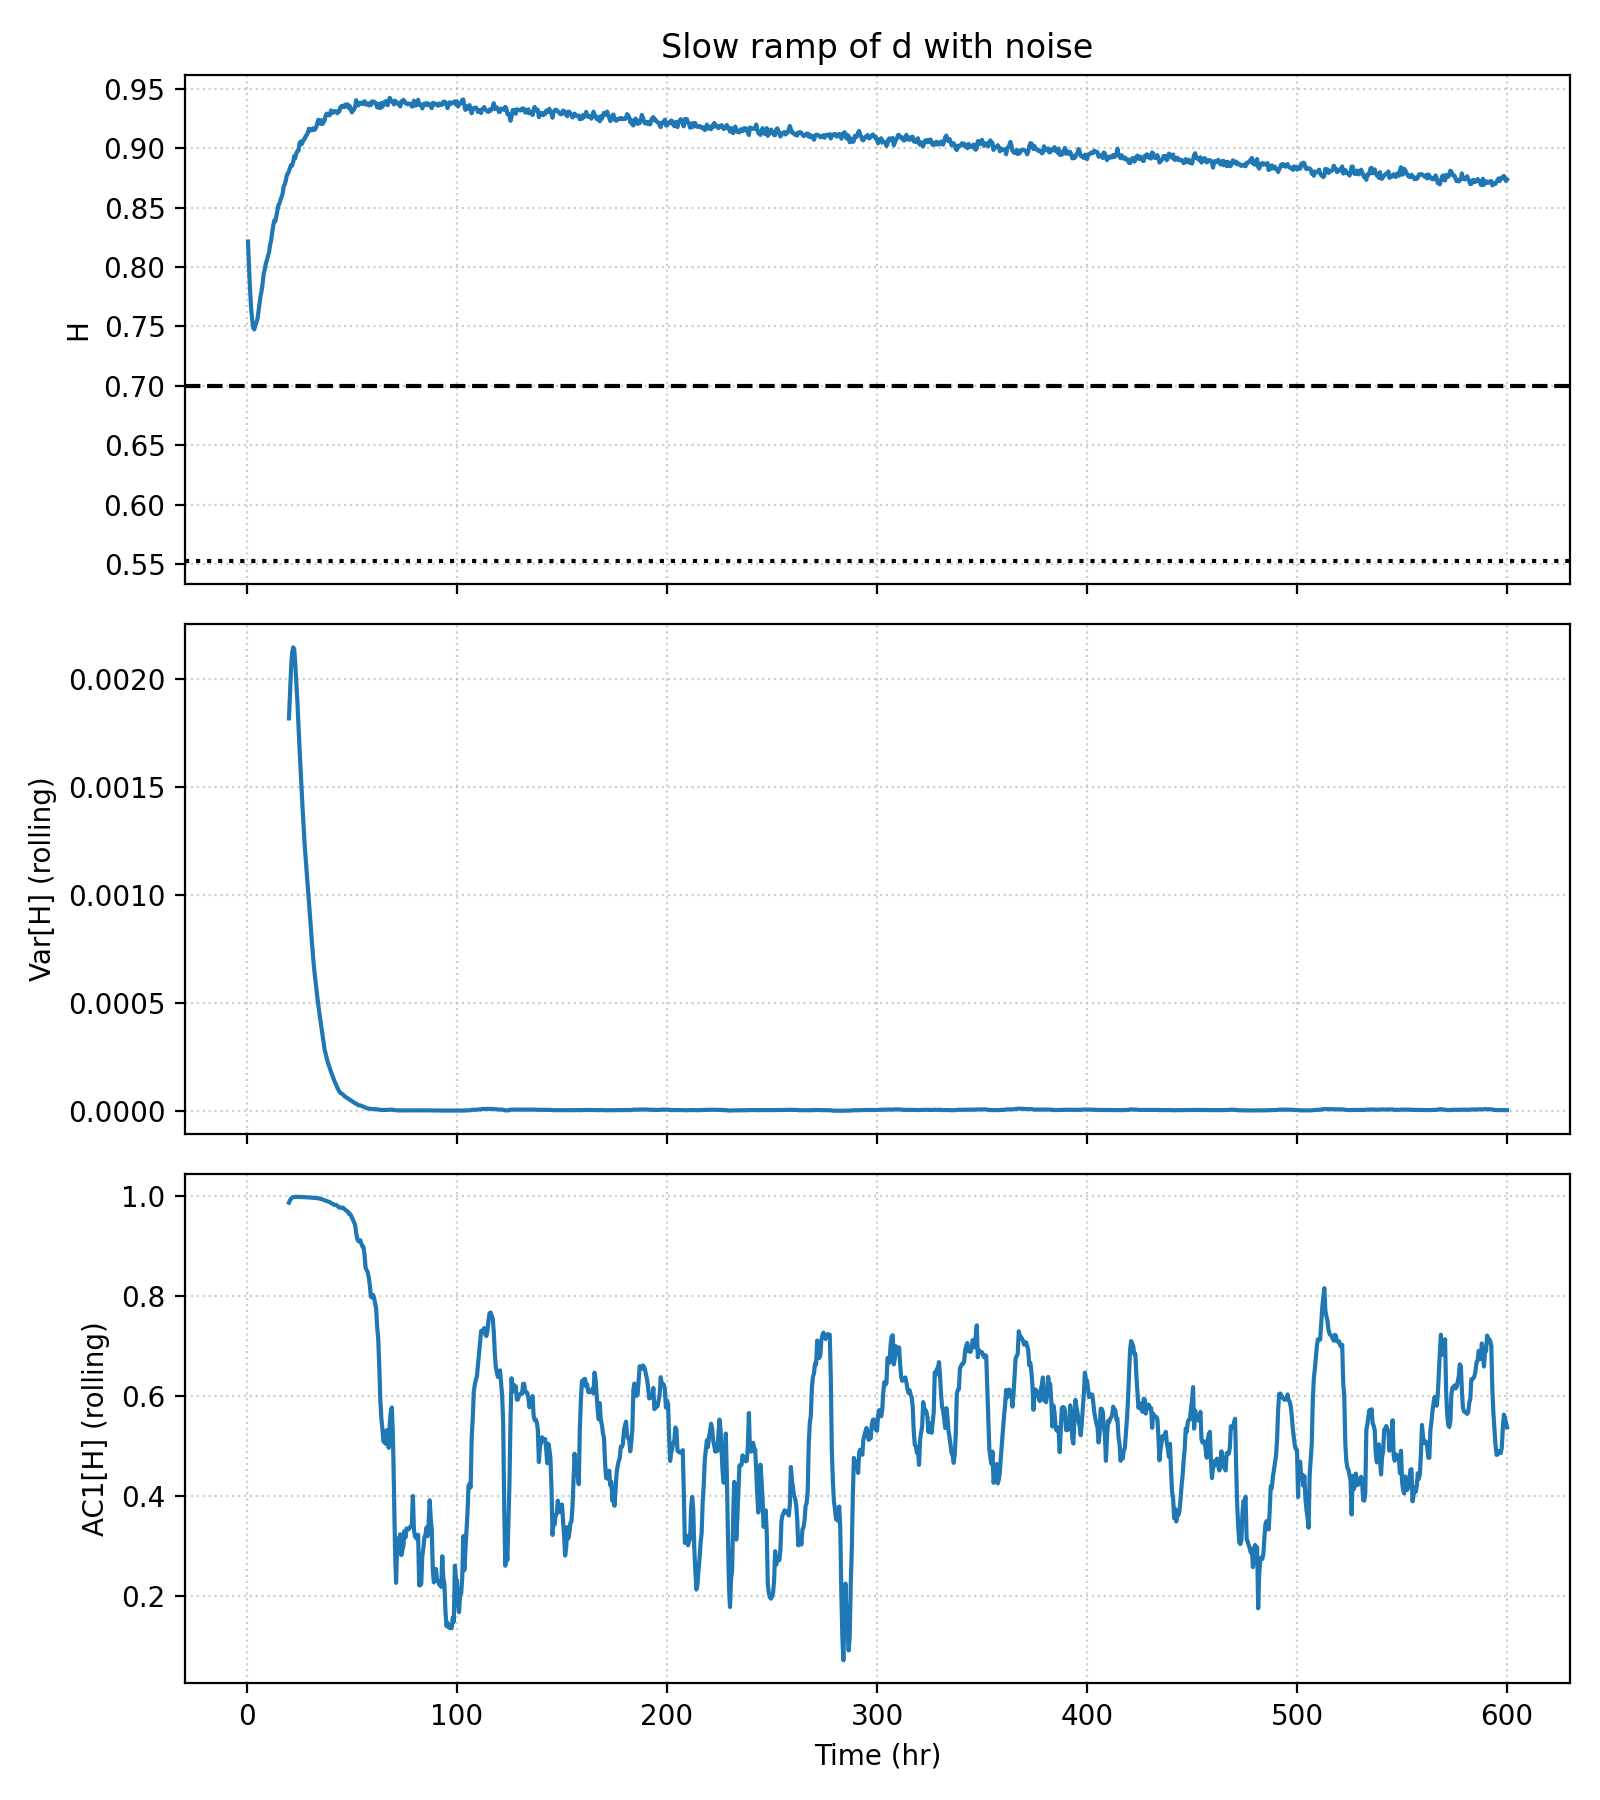

Source data for this figure (header and first rows):
t, d, M, H, B, q, H_var, H_ac1
0.5, 0.08014, 0.2068, 0.8215, 0.1085, 0.0, , 
1.0, 0.08028, 0.2137, 0.7988, 0.1594, 0.0, , 
1.5, 0.08042, 0.2209, 0.78, 0.2045, 0.0, , 
2.0, 0.08057, 0.2283, 0.765, 0.2451, 0.0, , 
2.5, 0.08071, 0.2358, 0.7554, 0.282, 0.0, , 
3.0, 0.08085, 0.2435, 0.7487, 0.3158, 0.0, , 
3.5, 0.08099, 0.2515, 0.7475, 0.3469, 0.0, , 
4.0, 0.08113, 0.2596, 0.7514, 0.3757, 0.0, , 
4.5, 0.08128, 0.268, 0.7531, 0.402, 0.0, , 
5.0, 0.08142, 0.2765, 0.7562, 0.4266, 0.0, , 
5.5, 0.08156, 0.2853, 0.7628, 0.4497, 0.0, , 
6.0, 0.0817, 0.2943, 0.7694, 0.4711, 0.0, , 
6.5, 0.08184, 0.3034, 0.7758, 0.4913, 0.0, , 
7.0, 0.08198, 0.3128, 0.7802, 0.5105, 0.0, , 
7.5, 0.08213, 0.3224, 0.7868, 0.529, 0.0, , 
8.0, 0.08227, 0.3322, 0.7947, 0.5468, 0.0, , 
8.5, 0.08241, 0.3422, 0.7979, 0.5639, 0.0, , 
9.0, 0.08255, 0.3523, 0.8032, 0.581, 0.0, , 
9.5, 0.08269, 0.3627, 0.8054, 0.5978, 0.0, , 
10.0, 0.08283, 0.3733, 0.8093, 0.6149, 0.0, , 
10.5, 0.08298, 0.3841, 0.8122, 0.6319, 0.0, , 
11.0, 0.08312, 0.3951, 0.8185, 0.6491, 0.0, , 
11.5, 0.08326, 0.4063, 0.8222, 0.6661, 0.0, , 
12.0, 0.0834, 0.4176, 0.8289, 0.6833, 0.0, , 
12.5, 0.08354, 0.4291, 0.8346, 0.7002, 0.0, , 
13.0, 0.08368, 0.4408, 0.839, 0.7171, 0.0, , 
13.5, 0.08382, 0.4527, 0.8384, 0.7342, 0.0, , 
14.0, 0.08397, 0.4648, 0.8427, 0.7521, 0.0, , 
14.5, 0.08411, 0.477, 0.8477, 0.7701, 0.0, , 
15.0, 0.08425, 0.4894, 0.8524, 0.788, 0.0, , 
15.5, 0.08439, 0.5019, 0.8533, 0.8061, 0.0, , 
16.0, 0.08453, 0.5145, 0.8567, 0.8247, 0.0, , 
16.5, 0.08468, 0.5273, 0.859, 0.8435, 0.0, , 
17.0, 0.08482, 0.5402, 0.8617, 0.8626, 0.0, , 
17.5, 0.08496, 0.5532, 0.868, 0.8819, 0.0, , 
18.0, 0.0851, 0.5664, 0.8695, 0.9008, 0.0, , 
18.5, 0.08524, 0.5796, 0.8727, 0.9203, 0.0, , 
19.0, 0.08538, 0.593, 0.8775, 0.9398, 0.0, , 
19.5, 0.08553, 0.6064, 0.8785, 0.9592, 0.0, , 
20.0, 0.08567, 0.6199, 0.8808, 0.979, 0.0, 0.001817, 0.9873
20.5, 0.08581, 0.6334, 0.8834, 0.9991, 0.0, 0.001935, 0.9922
21.0, 0.08595, 0.647, 0.8857, 1.019, 0.0, 0.002047, 0.9953
21.5, 0.08609, 0.6607, 0.8853, 1.04, 0.0, 0.002119, 0.9972
22.0, 0.08623, 0.6743, 0.8882, 1.061, 0.0, 0.002146, 0.9982
22.5, 0.08638, 0.6881, 0.8934, 1.081, 0.0, 0.002137, 0.9989
23.0, 0.08652, 0.7018, 0.8915, 1.102, 0.0, 0.002071, 0.999
23.5, 0.08666, 0.7155, 0.8957, 1.123, 0.0, 0.001987, 0.9989
24.0, 0.0868, 0.7292, 0.8975, 1.143, 0.0, 0.001897, 0.999
24.5, 0.08694, 0.7429, 0.8977, 1.164, 0.0, 0.001788, 0.999
25.0, 0.08708, 0.7565, 0.9036, 1.185, 0.0, 0.001684, 0.9988
25.5, 0.08722, 0.7702, 0.9055, 1.206, 0.0, 0.001587, 0.9987
26.0, 0.08737, 0.7837, 0.9032, 1.226, 0.0, 0.001488, 0.9985
26.5, 0.08751, 0.7973, 0.9048, 1.247, 0.0, 0.001397, 0.9984
27.0, 0.08765, 0.8107, 0.9073, 1.268, 0.0, 0.001309, 0.9983
27.5, 0.08779, 0.8241, 0.9078, 1.289, 0.0, 0.001228, 0.9983
28.0, 0.08793, 0.8373, 0.9103, 1.31, 0.0, 0.001164, 0.9982
28.5, 0.08808, 0.8505, 0.9108, 1.33, 0.0, 0.001095, 0.9981
29.0, 0.08822, 0.8636, 0.913, 1.351, 0.0, 0.001034, 0.9981
29.5, 0.08836, 0.8766, 0.9164, 1.371, 0.0, 0.0009724, 0.9979
30.0, 0.0885, 0.8894, 0.9146, 1.391, 0.0, 0.000905, 0.9977
... 1,140 more rows
